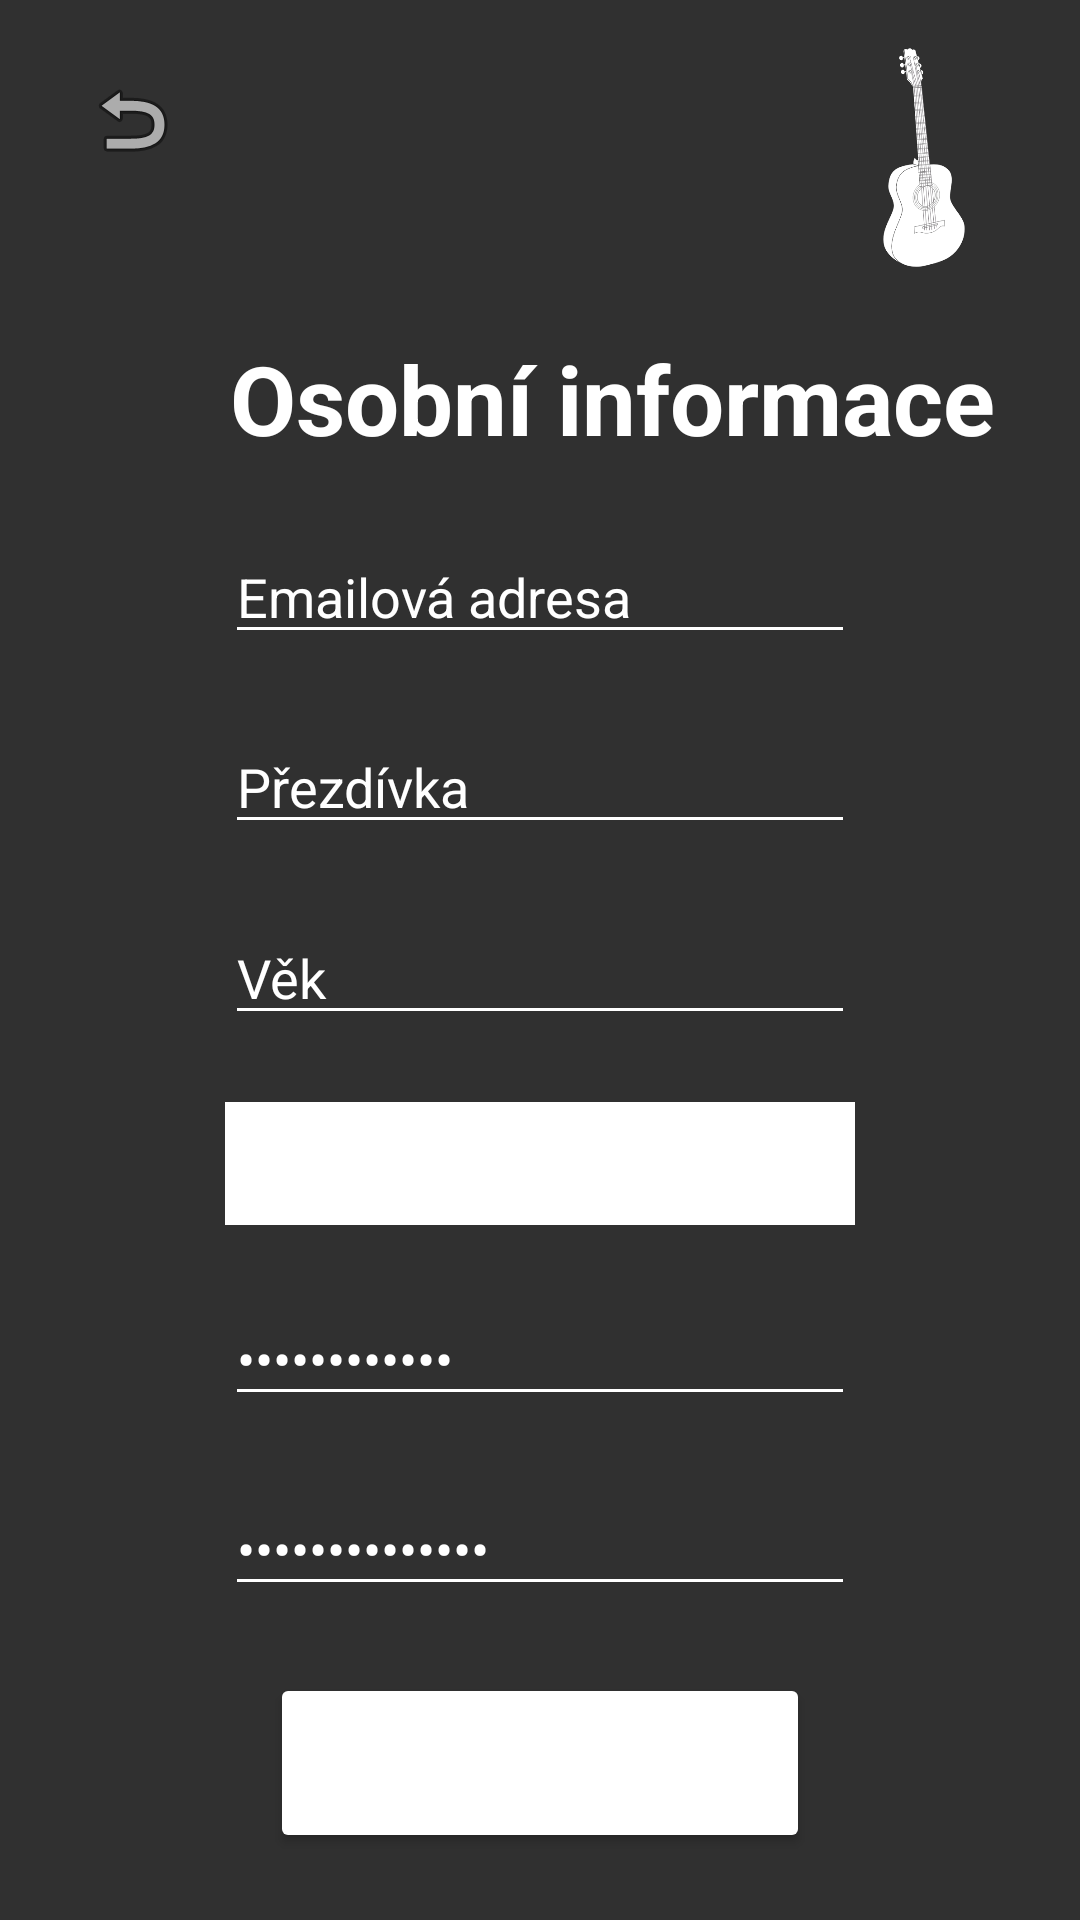

Write the Android layout XML for this screen, with the resource values it uses.
<!-- AndroidManifest.xml: application theme Theme.AppCompat.NoActionBar -->
<!-- res/layout/personal_information_fragment.xml -->
<?xml version="1.0" encoding="utf-8"?>
<androidx.constraintlayout.widget.ConstraintLayout xmlns:android="http://schemas.android.com/apk/res/android"
    xmlns:app="http://schemas.android.com/apk/res-auto"
    xmlns:tools="http://schemas.android.com/tools"
    android:id="@+id/personal_information_fragment"
    android:layout_width="match_parent"
    android:layout_height="match_parent"
    android:background="@drawable/space_loop"
    tools:context="com.example.guitar_music_app.results.ResultActivity">


    <ImageView
        android:id="@+id/img_guitar"
        android:layout_width="72dp"
        android:layout_height="73dp"
        android:layout_marginTop="16dp"
        android:layout_marginEnd="16dp"
        app:layout_constraintEnd_toEndOf="parent"
        app:layout_constraintTop_toTopOf="parent"
        app:srcCompat="@drawable/papapishu_guitar_2" />

    <Button
        android:id="@+id/btn_change_info"
        android:layout_width="180dp"
        android:layout_height="60dp"
        android:backgroundTint="#FFFFFF"
        android:text="@string/ulo_it_informace"
        app:layout_constraintBottom_toBottomOf="parent"
        app:layout_constraintEnd_toEndOf="parent"
        app:layout_constraintHorizontal_bias="0.5"
        app:layout_constraintStart_toStartOf="parent"
        app:layout_constraintTop_toBottomOf="@+id/et_psw_repeat"/>

    <ImageButton
        android:id="@+id/btn_back"
        style="@style/Widget.AppCompat.ActionButton"
        android:layout_width="wrap_content"
        android:layout_height="wrap_content"
        android:layout_marginStart="16dp"
        android:layout_marginTop="16dp"
        app:layout_constraintStart_toStartOf="parent"
        app:layout_constraintTop_toTopOf="parent"
        app:srcCompat="@android:drawable/ic_menu_revert" />

    <EditText
        android:id="@+id/et_psw"
        android:layout_width="wrap_content"
        android:layout_height="wrap_content"
        android:backgroundTint="#FFFFFF"
        android:ems="10"
        android:inputType="textPassword"
        android:text="@string/vlo_te_heslo"
        android:textColor="#FFFFFF"
        app:layout_constraintBottom_toTopOf="@+id/et_psw_repeat"
        app:layout_constraintEnd_toEndOf="parent"
        app:layout_constraintHorizontal_bias="0.5"
        app:layout_constraintStart_toStartOf="parent"
        app:layout_constraintTop_toBottomOf="@+id/gender_spinner" />

    <EditText
        android:id="@+id/et_psw_repeat"
        android:layout_width="wrap_content"
        android:layout_height="wrap_content"
        android:backgroundTint="#FFFFFF"
        android:ems="10"
        android:inputType="textPassword"
        android:text="@string/opakujte_heslo"
        android:textColor="#FFFFFF"
        app:layout_constraintBottom_toTopOf="@+id/btn_change_info"
        app:layout_constraintEnd_toEndOf="parent"
        app:layout_constraintHorizontal_bias="0.5"
        app:layout_constraintStart_toStartOf="parent"
        app:layout_constraintTop_toBottomOf="@+id/et_psw" />

    <EditText
        android:id="@+id/et_email"
        android:layout_width="wrap_content"
        android:layout_height="wrap_content"
        android:backgroundTint="#FFFFFF"
        android:ems="10"
        android:inputType="textEmailAddress"
        android:text="@string/emailov_adresa"
        android:textColor="#FFFFFF"
        app:layout_constraintBottom_toTopOf="@+id/et_nickname"
        app:layout_constraintEnd_toEndOf="parent"
        app:layout_constraintHorizontal_bias="0.5"
        app:layout_constraintStart_toStartOf="parent"
        app:layout_constraintTop_toBottomOf="@+id/lbl_personal_info" />

    <TextView
        android:id="@+id/lbl_personal_info"
        android:layout_width="wrap_content"
        android:layout_height="wrap_content"
        android:text="@string/personal_info"
        android:textColor="#FFFFFF"
        android:textSize="32sp"
        android:textStyle="bold"
        app:layout_constraintBottom_toTopOf="@+id/et_email"
        app:layout_constraintEnd_toEndOf="parent"
        app:layout_constraintHorizontal_bias="0.142"
        app:layout_constraintStart_toEndOf="@+id/btn_back"
        app:layout_constraintTop_toBottomOf="@+id/img_guitar" />

    <EditText
        android:id="@+id/et_nickname"
        android:layout_width="wrap_content"
        android:layout_height="wrap_content"
        android:backgroundTint="#FFFFFF"
        android:ems="10"
        android:inputType="textPersonName"
        android:text="@string/p_ezd_vka"
        android:textColor="#FFFFFF"
        app:layout_constraintBottom_toTopOf="@+id/et_age"
        app:layout_constraintEnd_toEndOf="parent"
        app:layout_constraintHorizontal_bias="0.5"
        app:layout_constraintStart_toStartOf="parent"
        app:layout_constraintTop_toBottomOf="@+id/et_email" />

    <EditText
        android:id="@+id/et_age"
        android:layout_width="wrap_content"
        android:layout_height="wrap_content"
        android:backgroundTint="#FFFFFF"
        android:ems="10"
        android:inputType="number"
        android:text="@string/v_k"
        android:textColor="#FFFFFF"
        app:layout_constraintBottom_toTopOf="@+id/gender_spinner"
        app:layout_constraintEnd_toEndOf="parent"
        app:layout_constraintHorizontal_bias="0.5"
        app:layout_constraintStart_toStartOf="parent"
        app:layout_constraintTop_toBottomOf="@+id/et_nickname" />

    <Spinner
        android:id="@+id/gender_spinner"
        android:layout_width="210dp"
        android:layout_height="41dp"
        android:background="#FFFFFF"
        android:spinnerMode="dropdown"
        android:text="@string/pohlav"
        app:layout_constraintBottom_toTopOf="@+id/et_psw"
        app:layout_constraintEnd_toEndOf="parent"
        app:layout_constraintHorizontal_bias="0.5"
        app:layout_constraintStart_toStartOf="parent"
        app:layout_constraintTop_toBottomOf="@+id/et_age" />


</androidx.constraintlayout.widget.ConstraintLayout>
<!-- resources referenced by this layout -->
<resources>
  <!-- drawable papapishu_guitar_2: vector/xml drawable (drawable, 15997 chars, omitted) -->
  <string name="emailov_adresa">Emailová adresa</string>
  <string name="opakujte_heslo">Opakujte heslo</string>
  <string name="p_ezd_vka">Přezdívka</string>
  <string name="personal_info">Osobní informace</string>
  <string name="pohlav">Pohlaví</string>
  <string name="ulo_it_informace">Uložit informace</string>
  <string name="v_k">Věk</string>
  <string name="vlo_te_heslo">Vložte heslo</string>
</resources>
